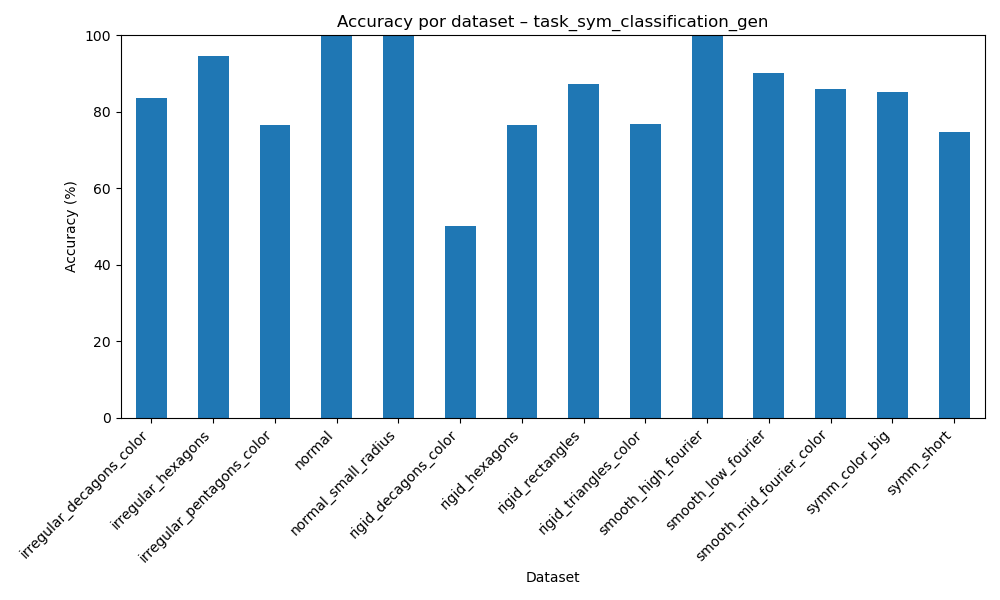

The file beside this chart, header and first rows:
dataset, accuracy
irregular_decagons_color, 83.73
irregular_hexagons, 94.59
irregular_pentagons_color, 76.66
normal, 99.89
normal_small_radius, 99.9
rigid_decagons_color, 50.06
rigid_hexagons, 76.68
rigid_rectangles, 87.29
rigid_triangles_color, 76.7
smooth_high_fourier, 99.85
smooth_low_fourier, 90.03
smooth_mid_fourier_color, 85.93
symm_color_big, 85.16
symm_short, 74.76
